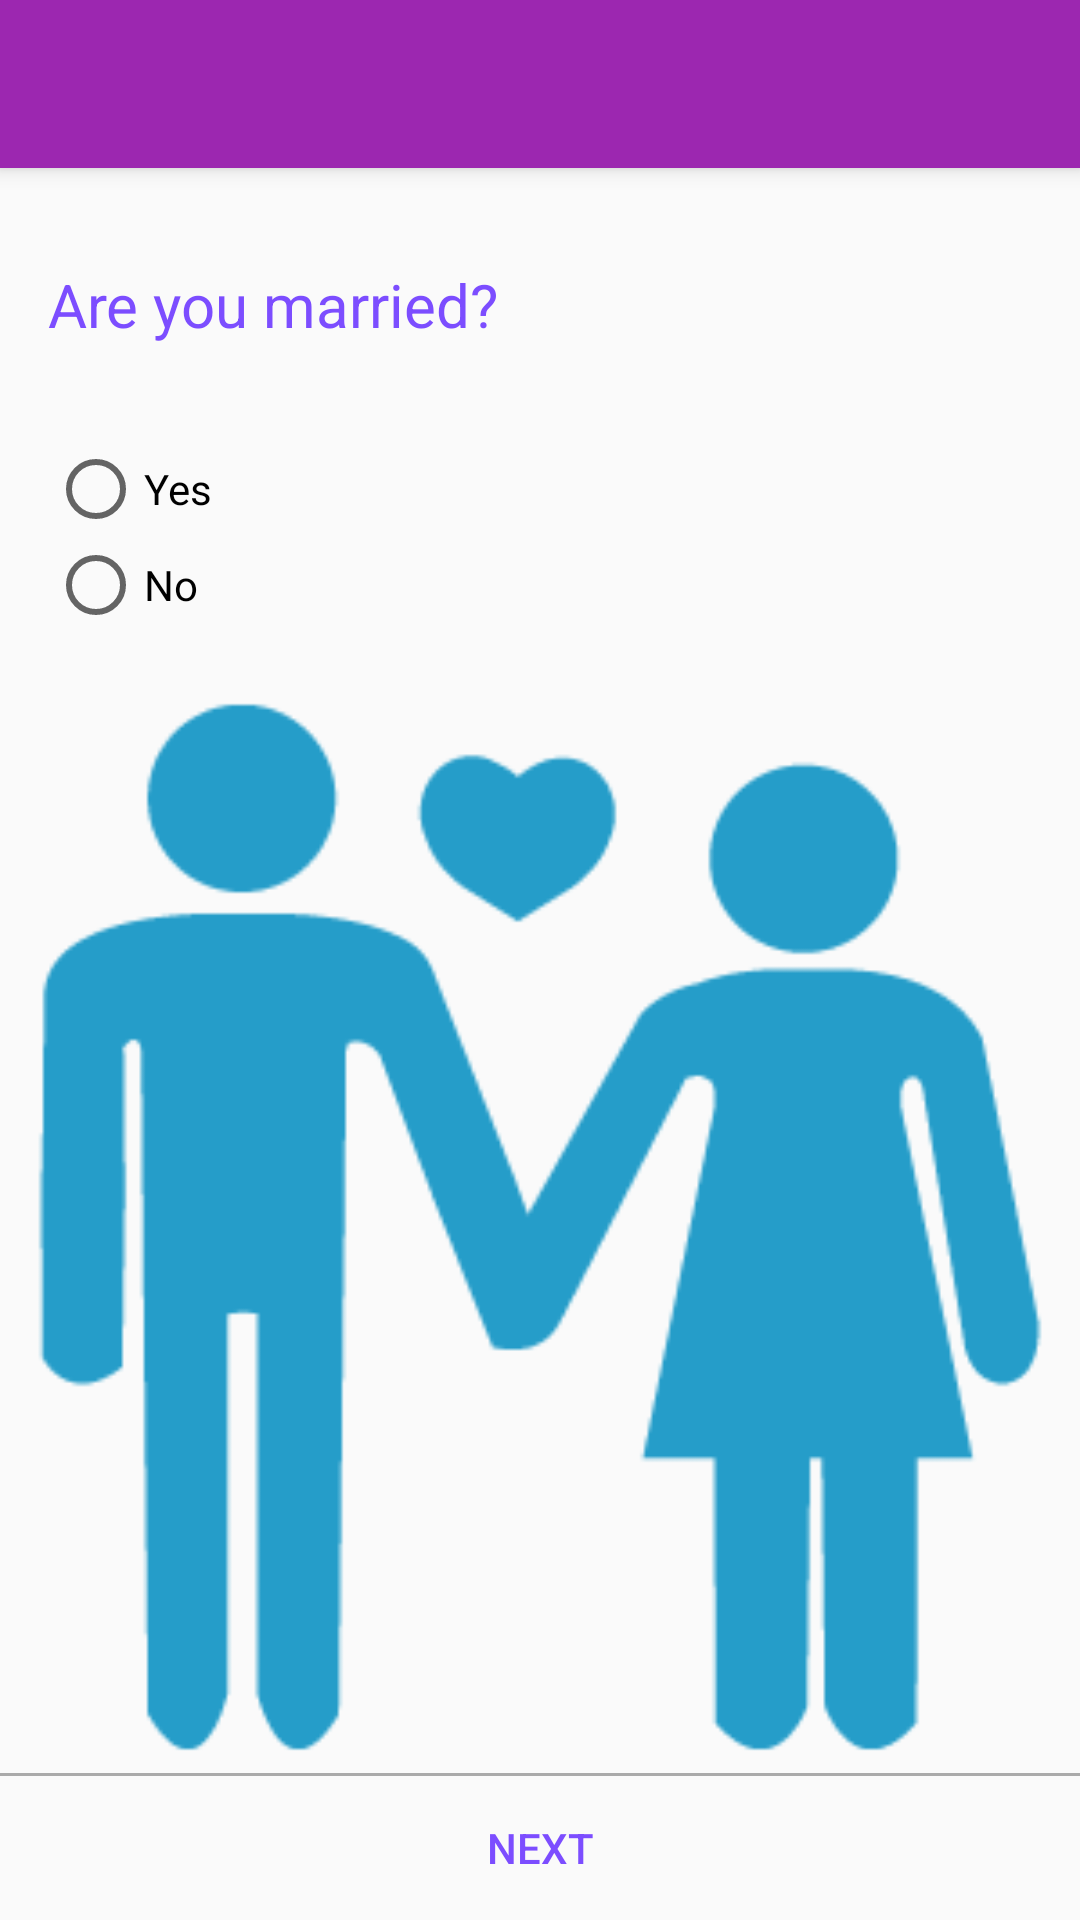

Layout XML and referenced resources for this Android screen:
<!-- AndroidManifest.xml: application theme AppTheme -->
<!-- res/layout/fragment_married.xml -->
<?xml version="1.0" encoding="utf-8"?>
<LinearLayout xmlns:android="http://schemas.android.com/apk/res/android"
              android:layout_width="match_parent"
              android:layout_height="match_parent"
              android:orientation="vertical">

    <include layout="@layout/tool_bar"/>

    <TextView
        style="@style/header"
        android:text="Are you married?"/>

    <RadioGroup
        android:id="@+id/married"
        android:layout_width="match_parent"
        android:layout_height="wrap_content"
        android:layout_margin="16dp">

        <RadioButton
            android:id="@+id/yes"
            android:layout_width="match_parent"
            android:layout_height="wrap_content"
            android:text="Yes"/>

        <RadioButton
            android:id="@+id/no"
            android:layout_width="match_parent"
            android:layout_height="wrap_content"
            android:text="No"/>
    </RadioGroup>

    <ImageView
        android:layout_width="match_parent"
        android:layout_height="0sp"
        android:layout_weight="1"
        android:src="@drawable/married"/>

    <include layout="@layout/next"/>
</LinearLayout>
<!-- res/layout/tool_bar.xml (included above) -->
<?xml version="1.0" encoding="utf-8"?>
<android.support.v7.widget.Toolbar
    xmlns:android="http://schemas.android.com/apk/res/android"
    xmlns:app="http://schemas.android.com/apk/res-auto"
    android:id="@+id/toolbar"
    android:layout_width="match_parent"
    android:layout_height="?attr/actionBarSize"
    android:background="@color/colorPrimary"
    android:elevation="4dp"
    android:theme="@style/ThemeOverlay.AppCompat.Dark.ActionBar"/>
<!-- res/layout/next.xml (included above) -->
<?xml version="1.0" encoding="utf-8"?>
<LinearLayout xmlns:android="http://schemas.android.com/apk/res/android"
              android:layout_width="match_parent"
              android:layout_height="wrap_content"
              android:divider="@drawable/simple_divider"
              android:orientation="vertical"
              android:showDividers="beginning">

    <Button
        android:id="@+id/next"
        style="@style/Widget.AppCompat.Button.Borderless.Colored"
        android:layout_width="match_parent"
        android:layout_height="wrap_content"
        android:text="Next"/>
</LinearLayout>
<!-- resources referenced by this layout -->
<resources>
  <color name="colorPrimary">#9C27B0</color>
  <!-- drawable married: png bitmap (drawable-mdpi, 6112 bytes) -->
  <!-- drawable simple_divider (drawable-mdpi) -->
  <shape xmlns:android="http://schemas.android.com/apk/res/android">
      <size android:height="1dp"/>
      <solid android:color="@android:color/darker_gray"/>
  </shape>
  <style name="header">
          <item name="android:layout_width">match_parent</item>
          <item name="android:layout_height">wrap_content</item>
          <item name="android:paddingLeft">16dp</item>
          <item name="android:paddingRight">16dp</item>
          <item name="android:paddingBottom">16dp</item>
          <item name="android:paddingTop">32dp</item>
          <item name="android:textColor">@color/colorAccent</item>
          <item name="android:textSize">20sp</item>
      </style>
  <style name="AppTheme" parent="Theme.AppCompat.Light.NoActionBar">
          
          <item name="colorPrimary">@color/colorPrimary</item>
          <item name="colorPrimaryDark">@color/colorPrimaryDark</item>
          <item name="colorAccent">@color/colorAccent</item>
      </style>
  <color name="colorAccent">#7C4DFF</color>
  <color name="colorPrimaryDark">#7B1FA2</color>
</resources>
